Photos from the image-classification dataset "data" in the GitHub repository spandan3/smart-waste-classifier. Its 6 classes are: cardboard, glass, metal, paper, plastic, trash.

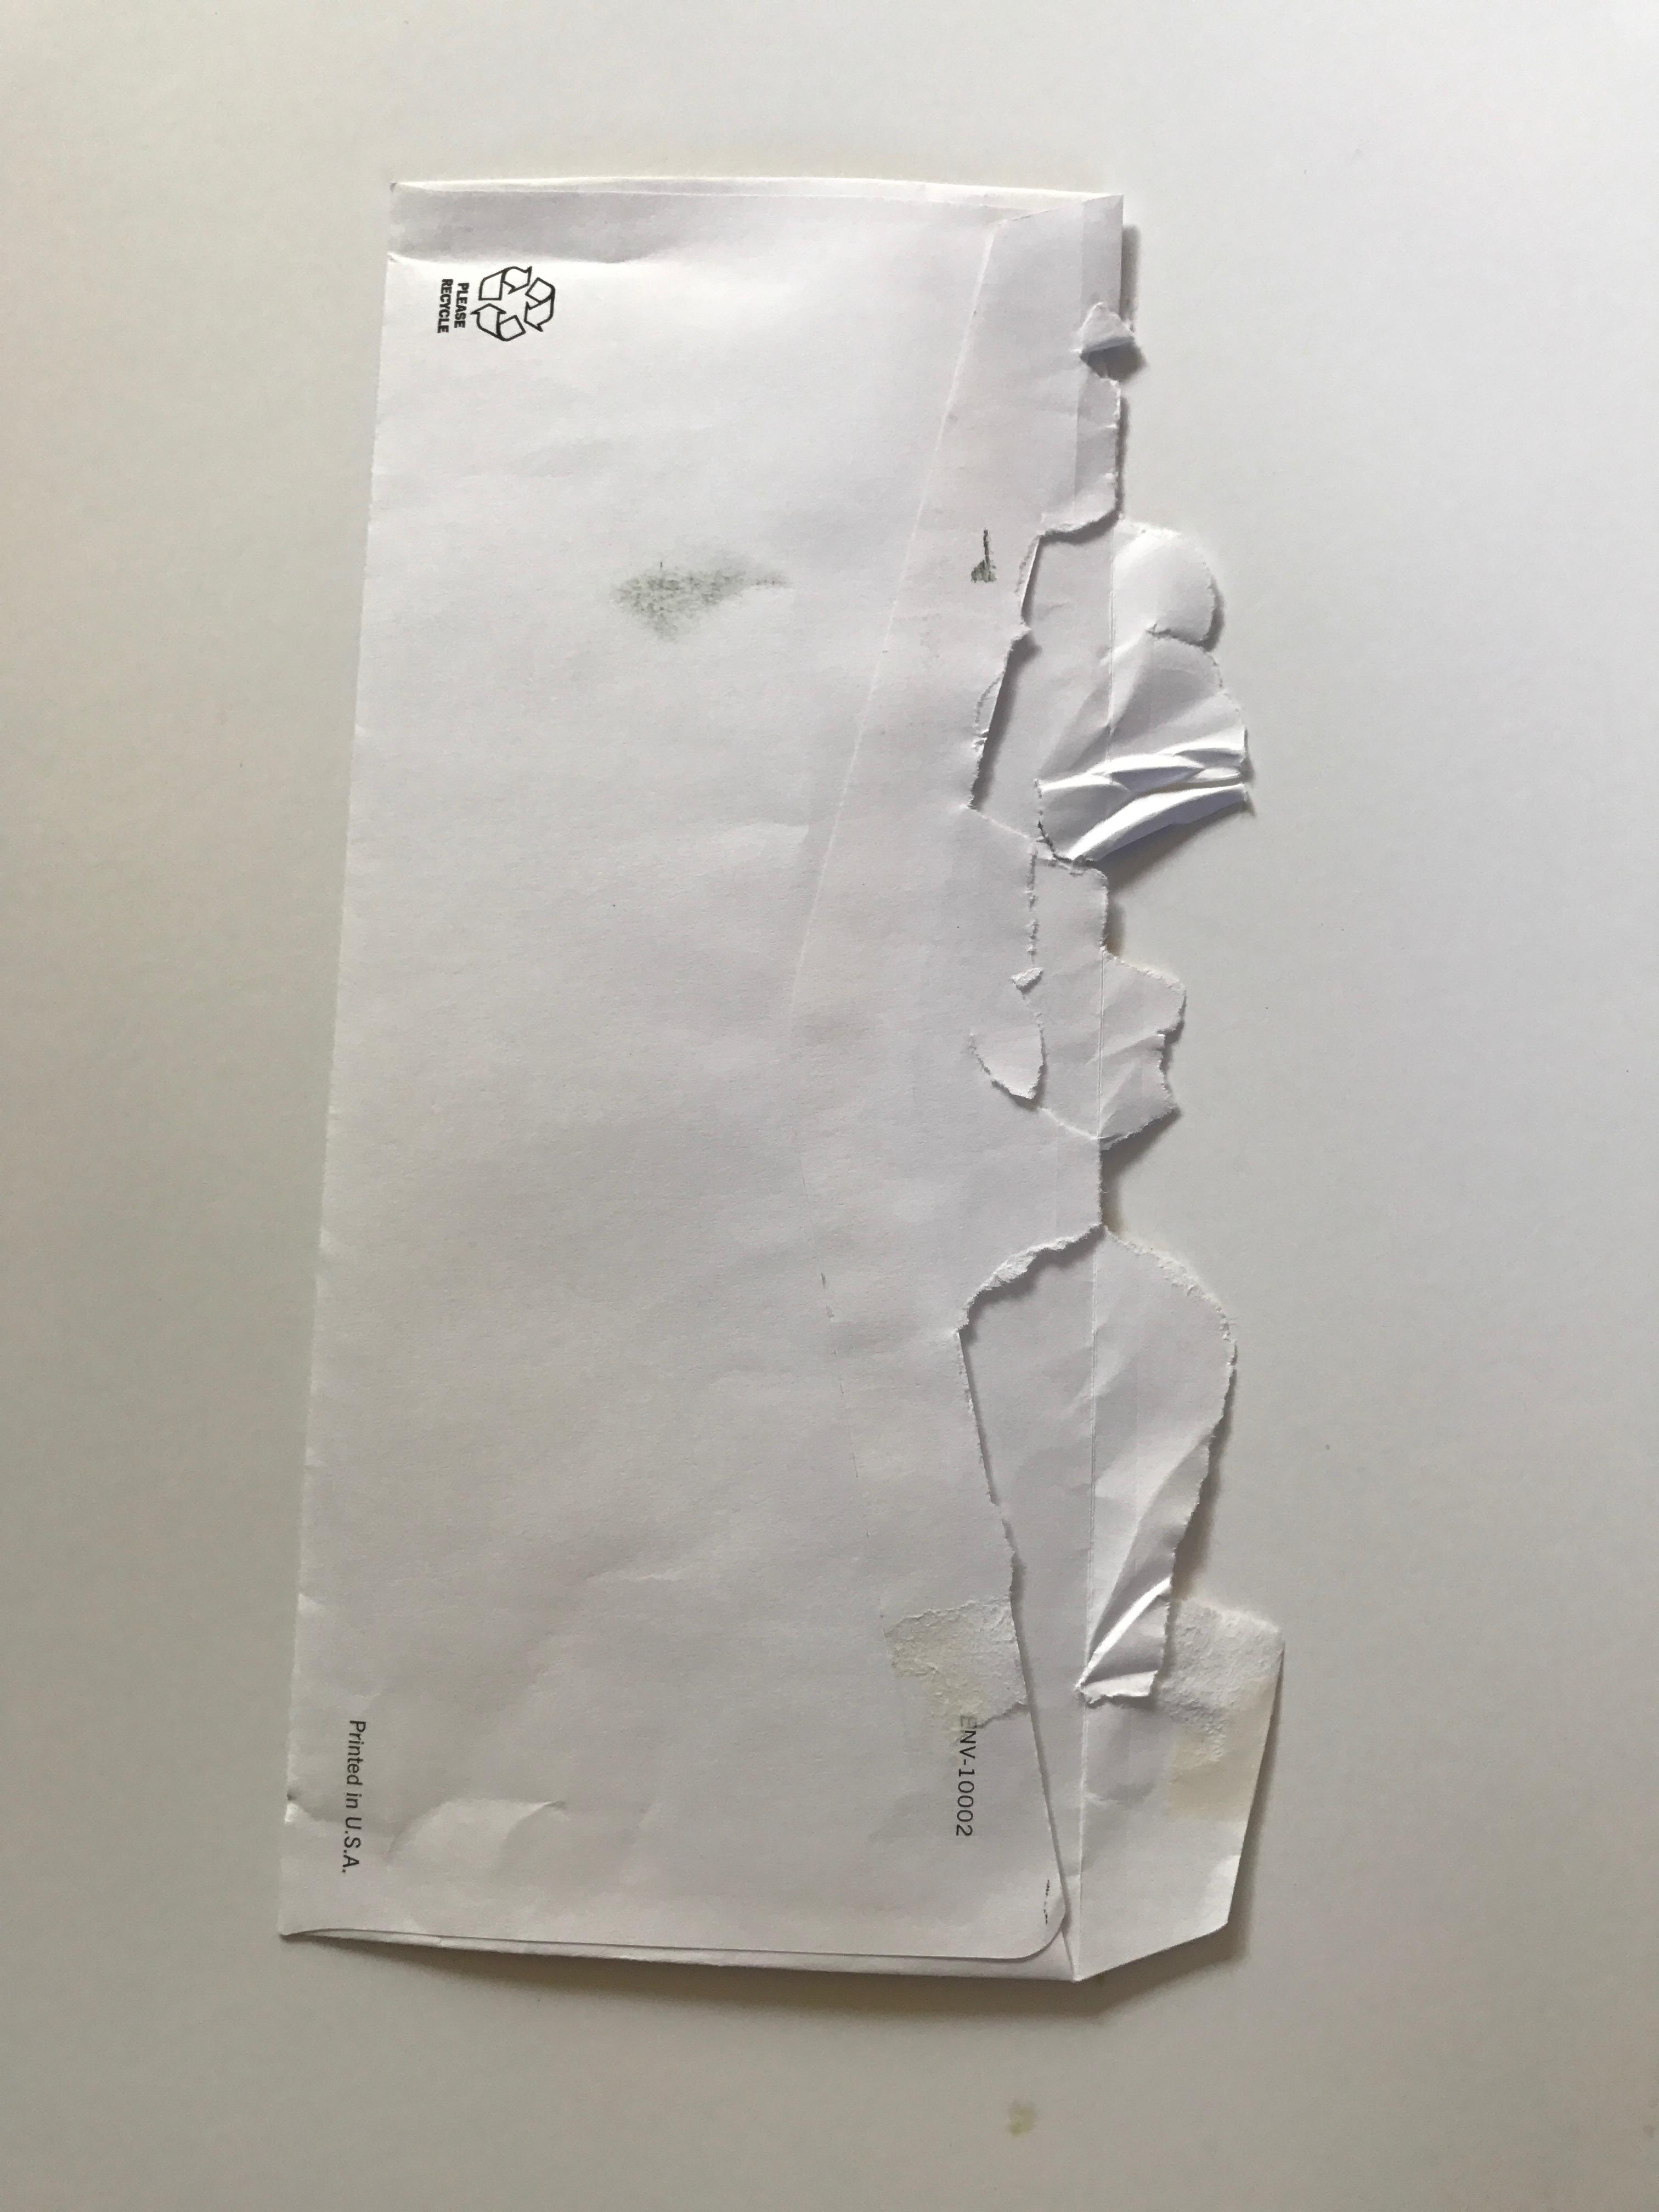
Label: paper

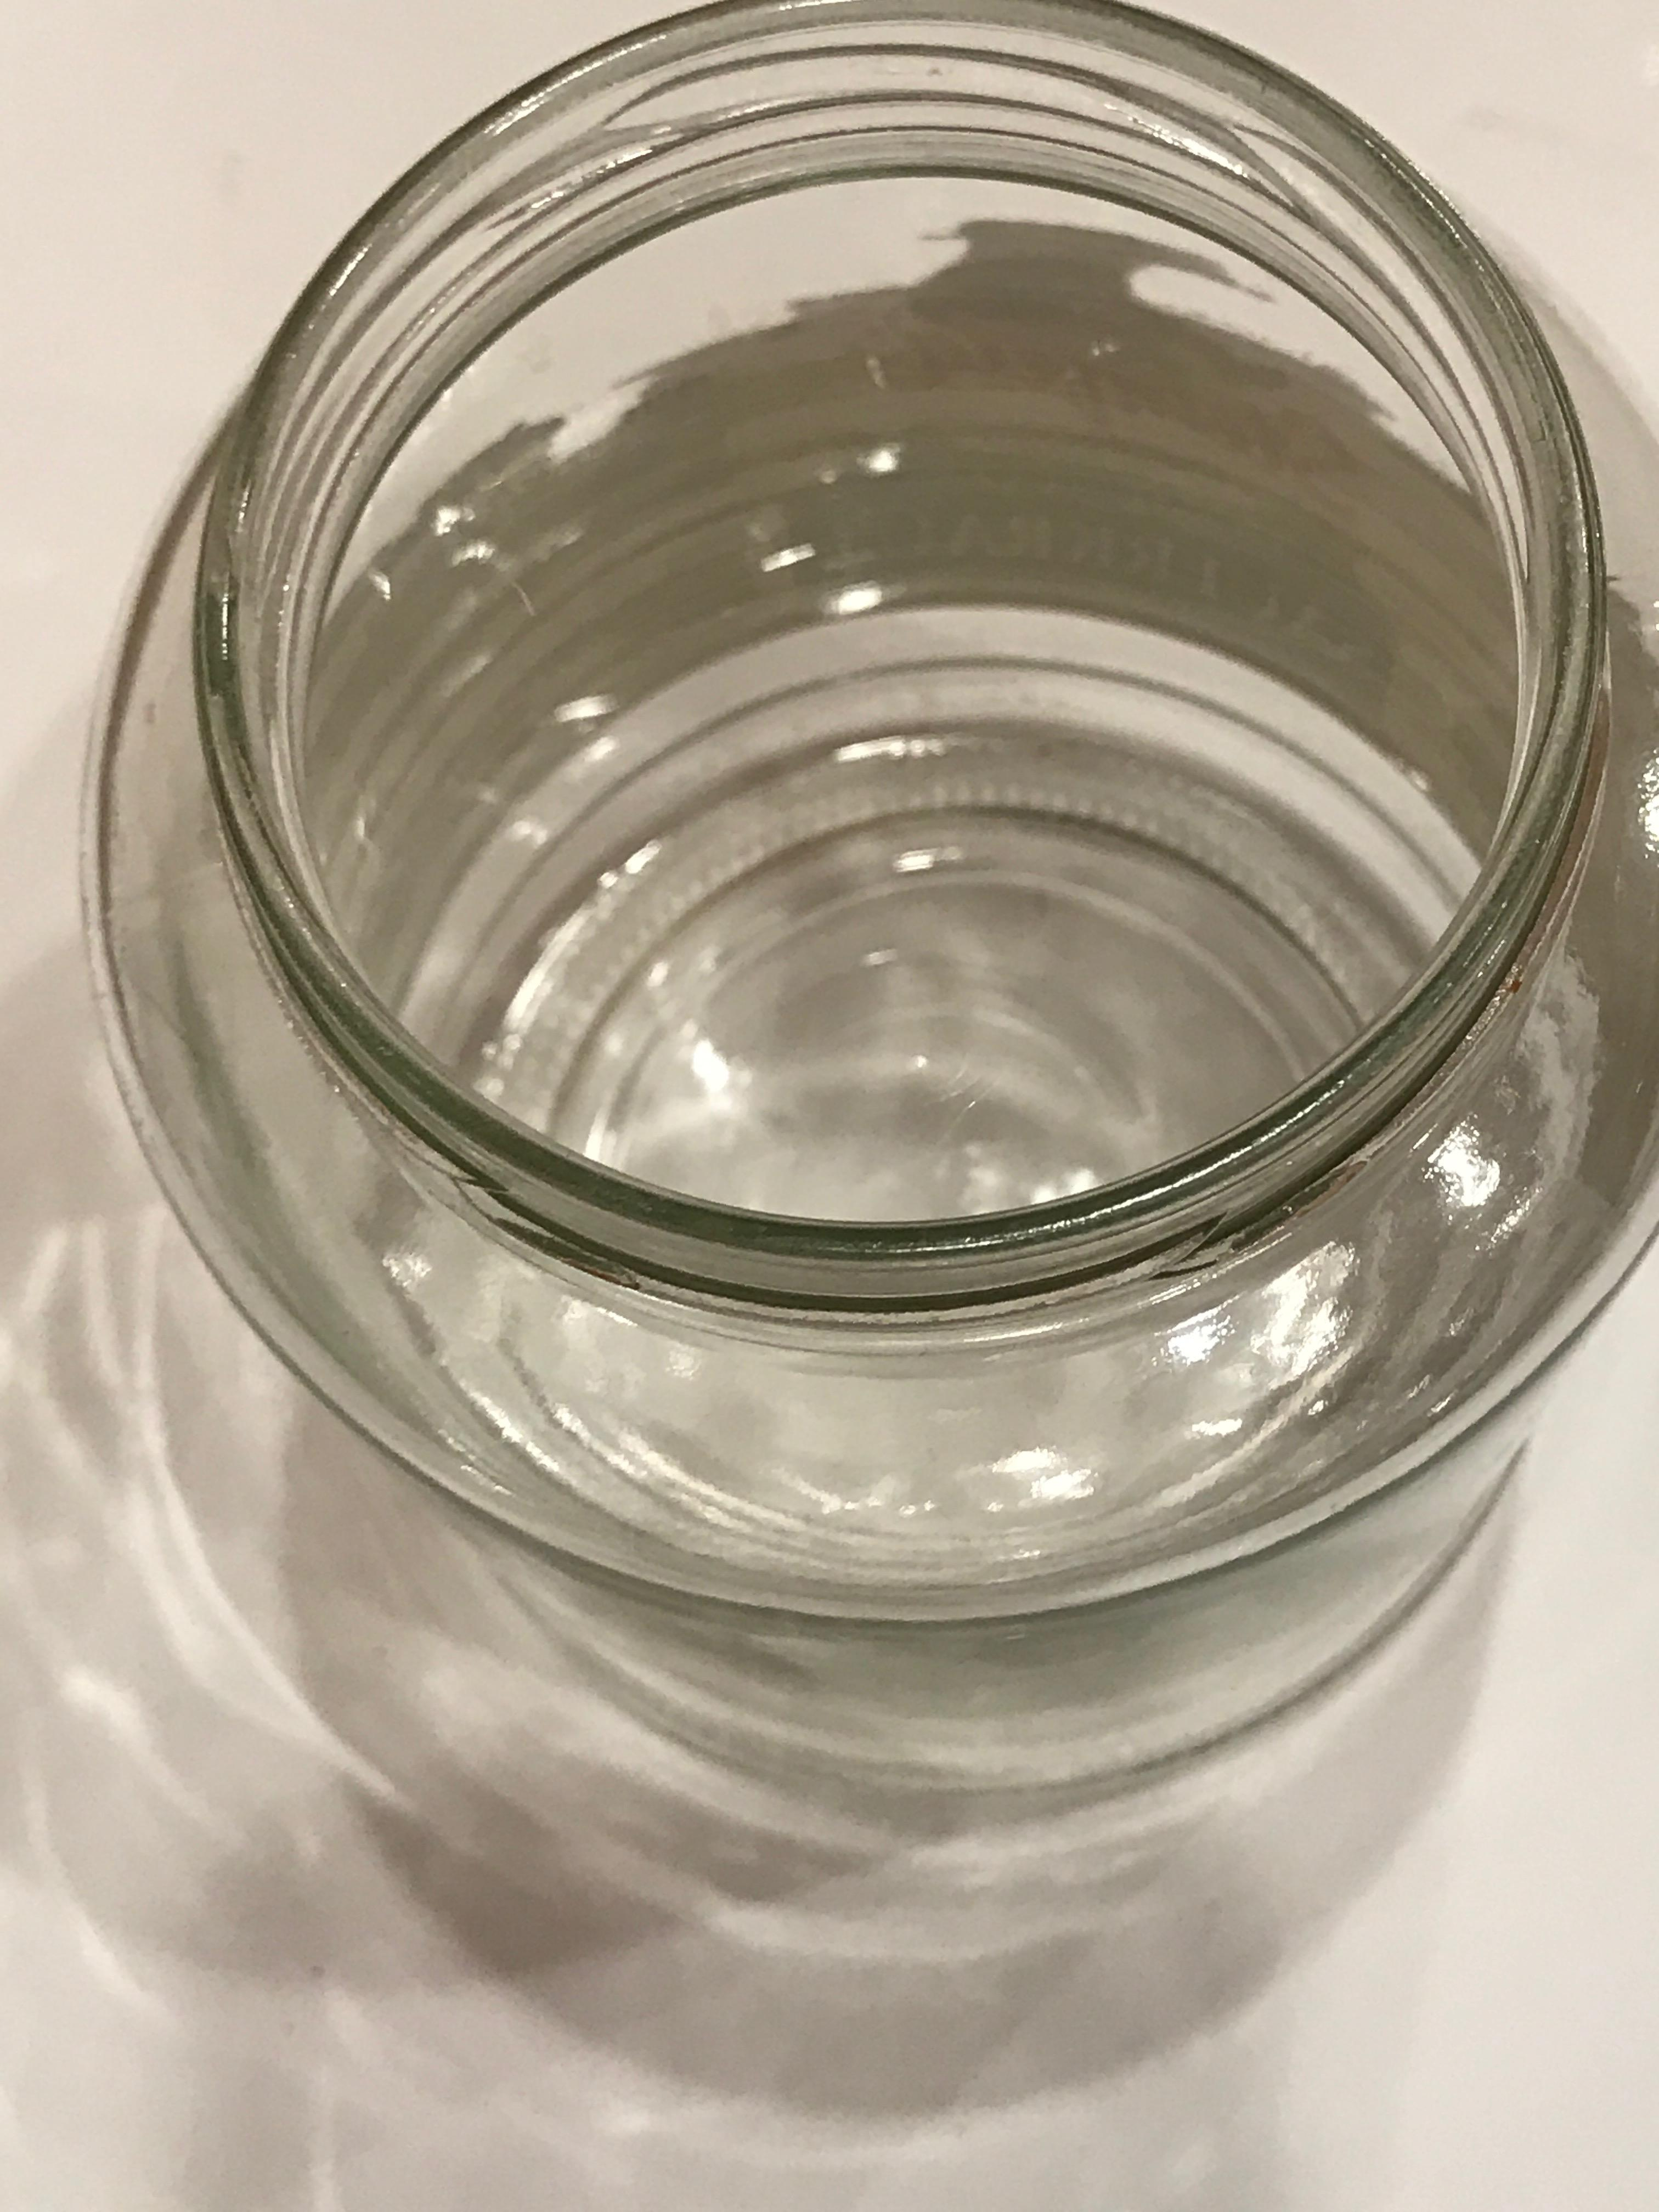
Label: glass

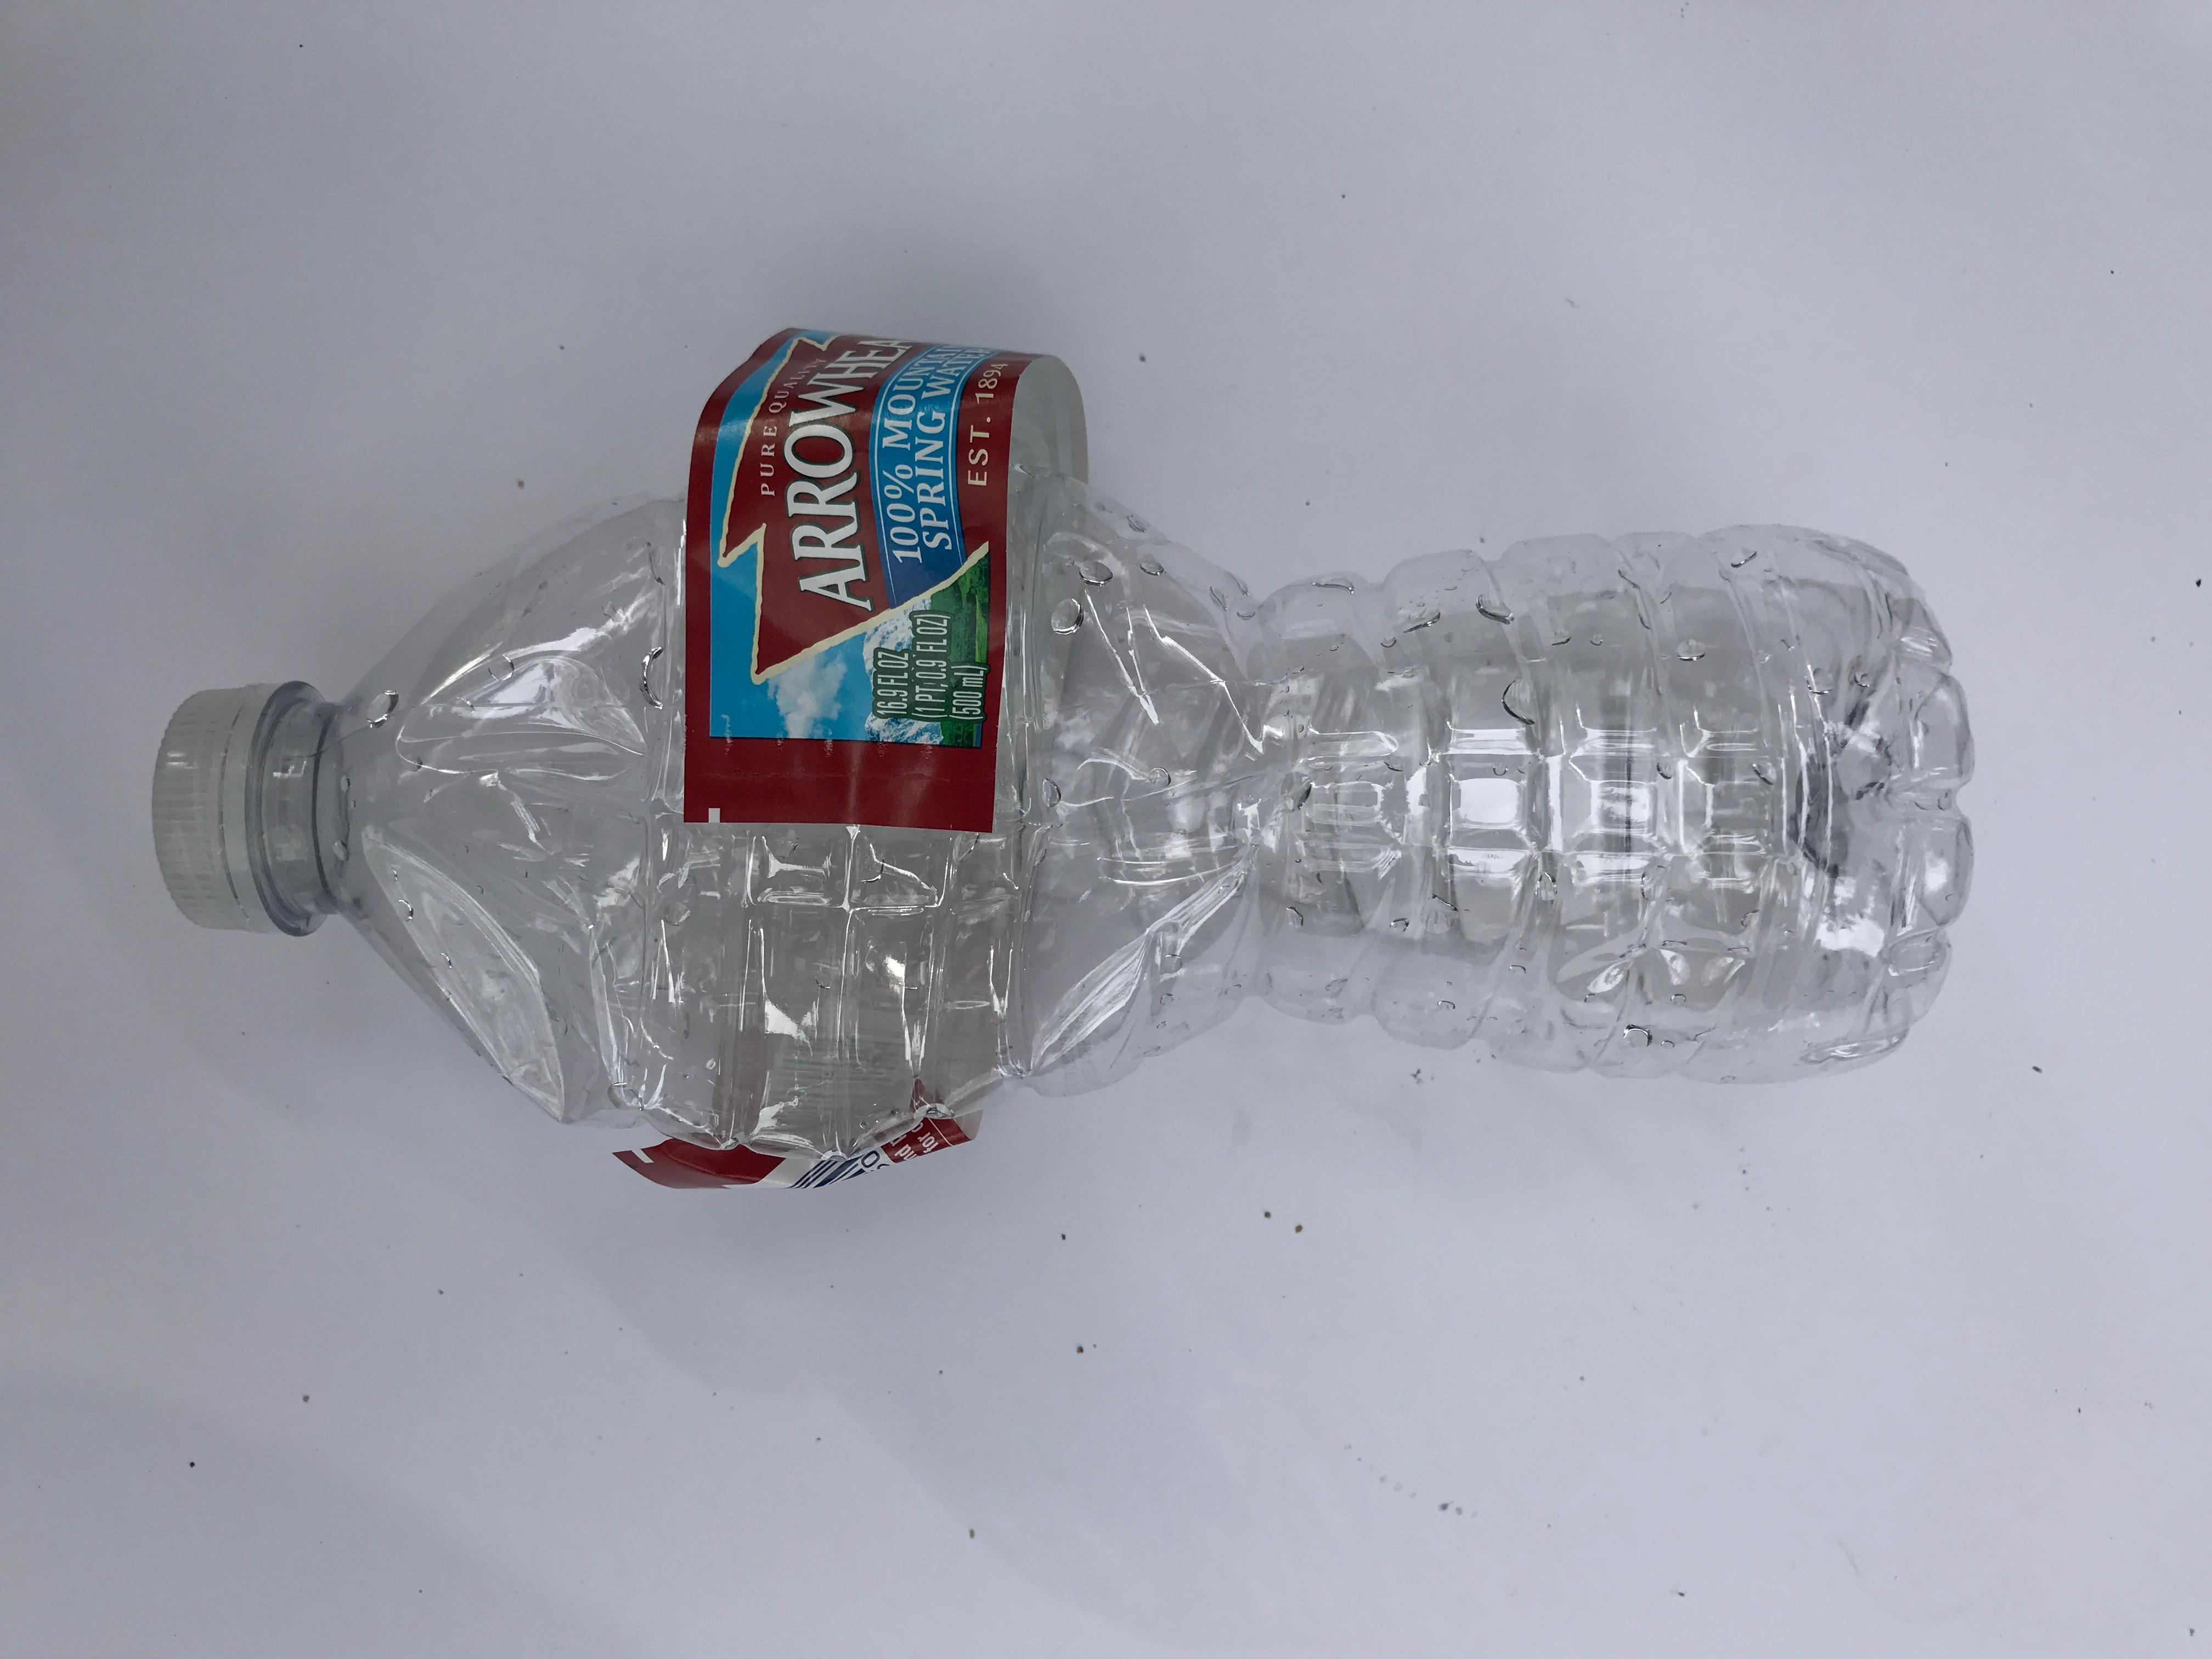
Label: plastic

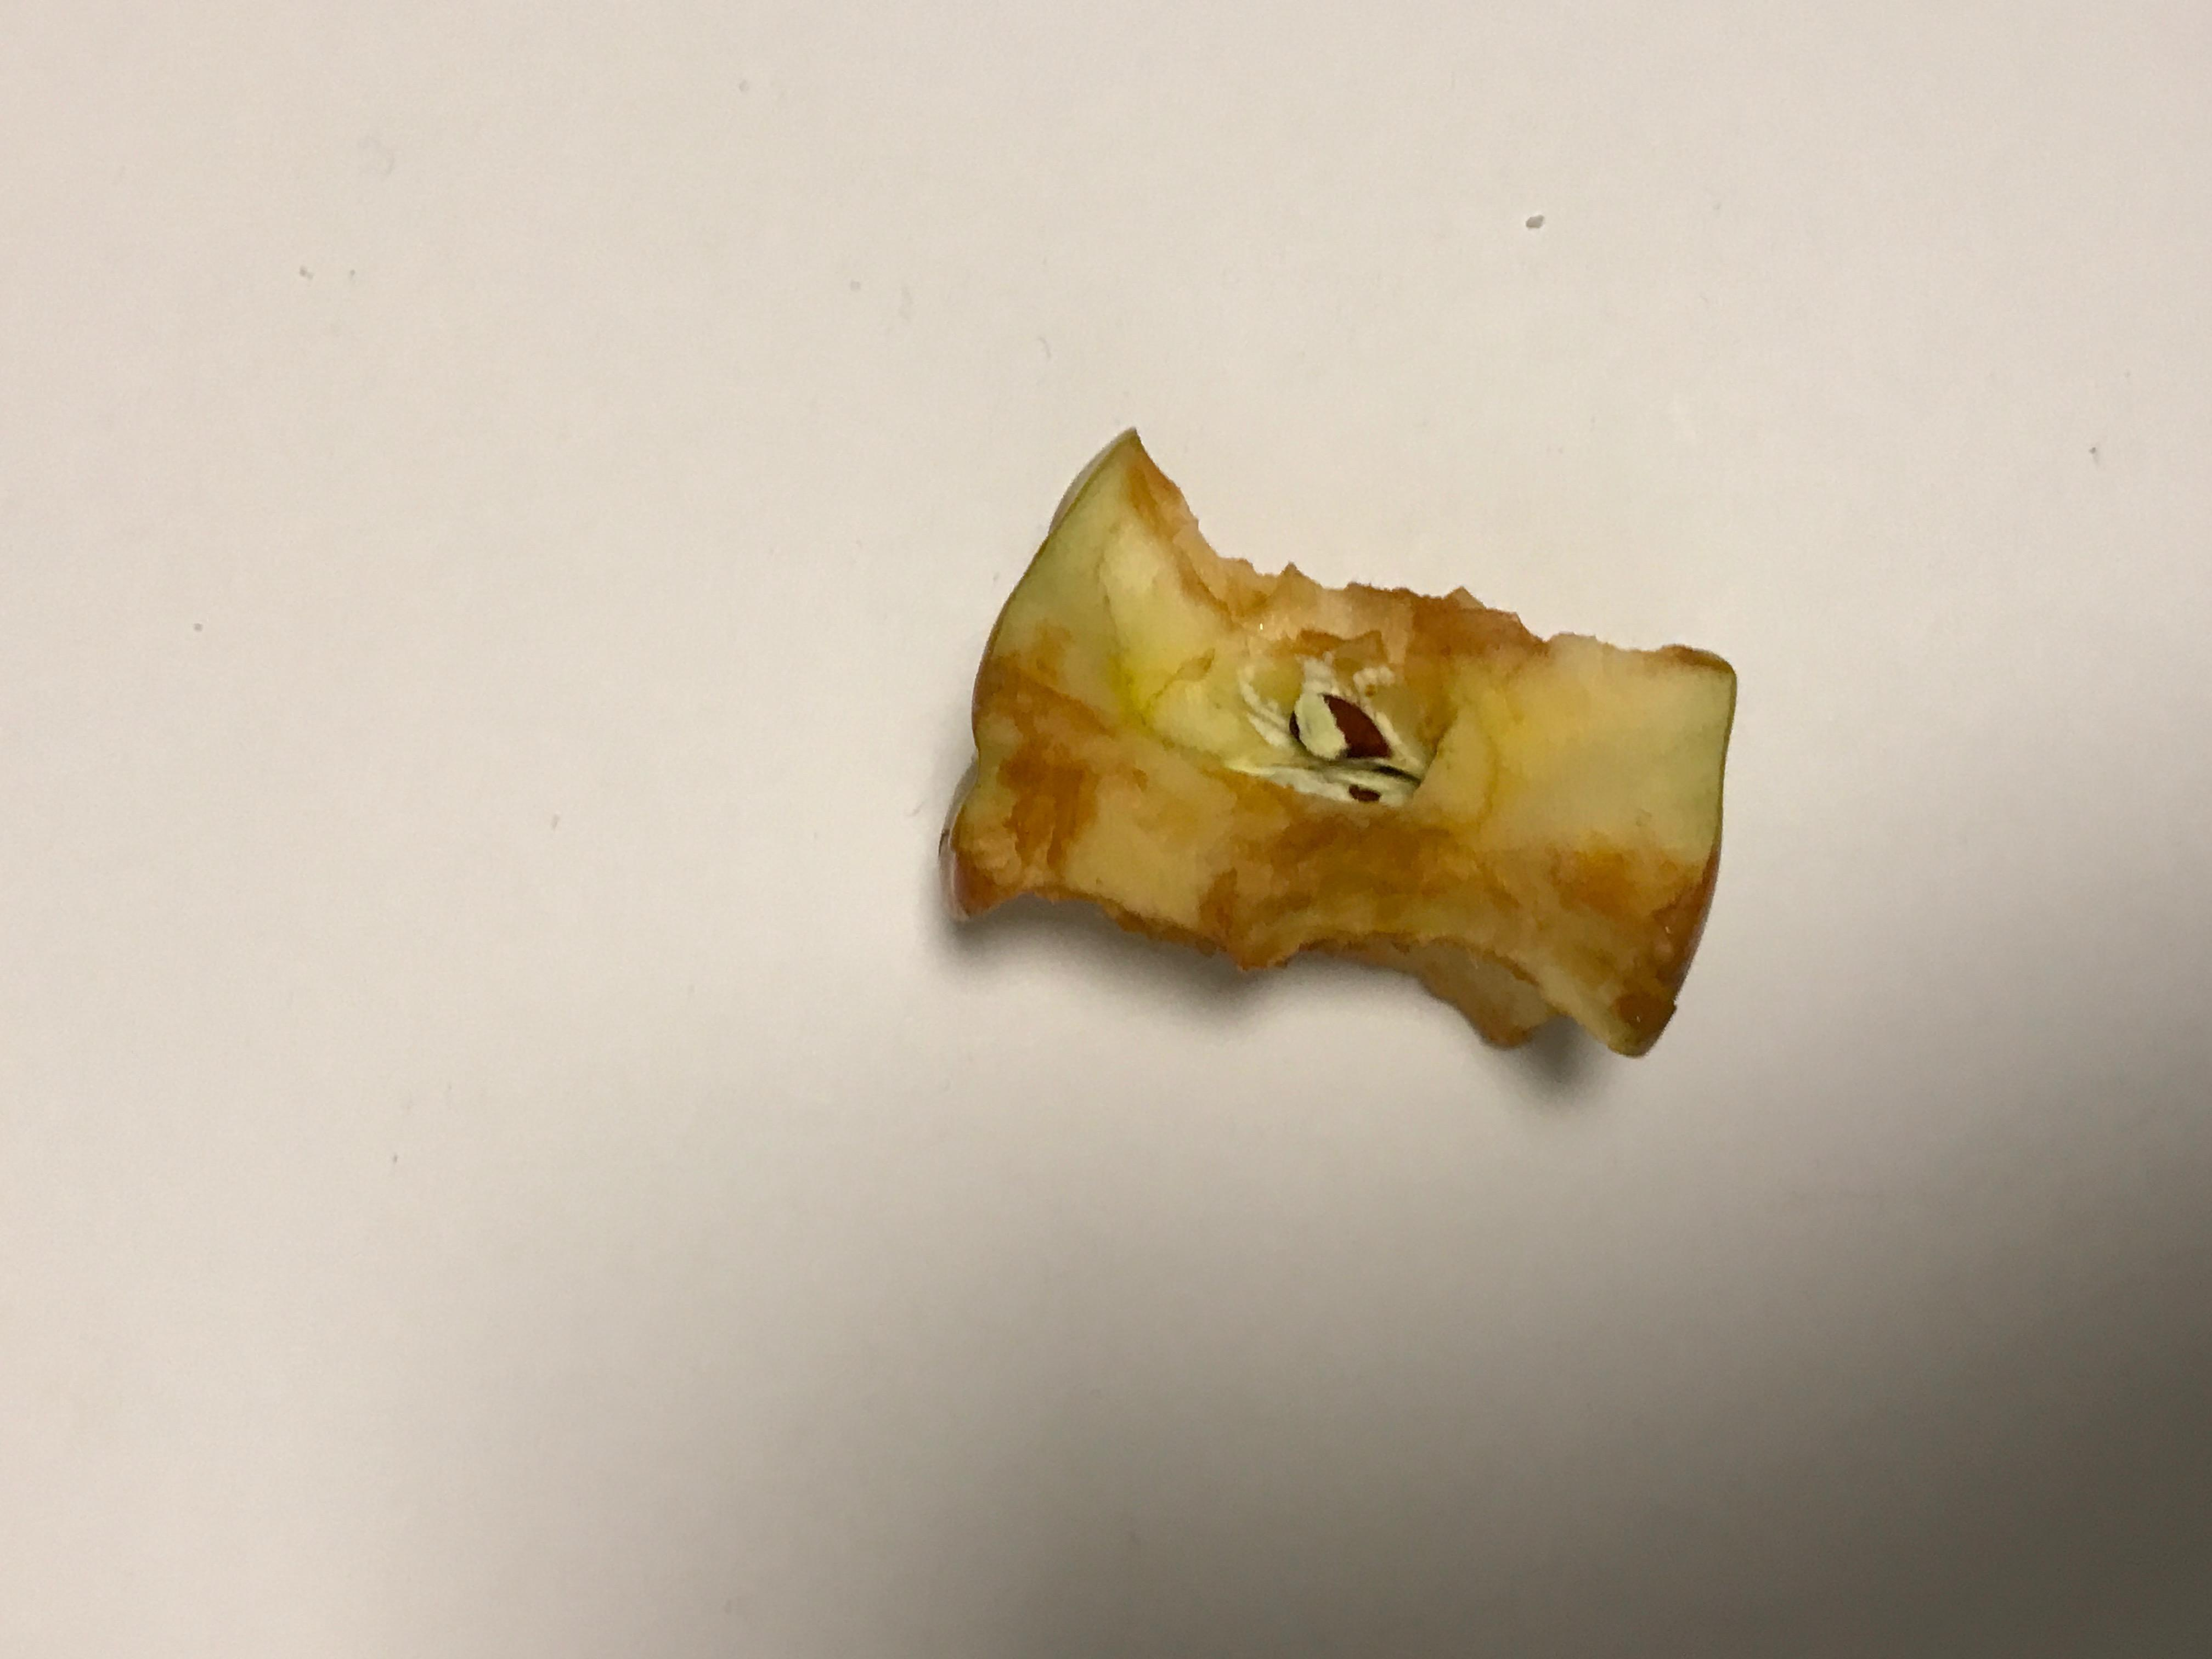
Label: trash

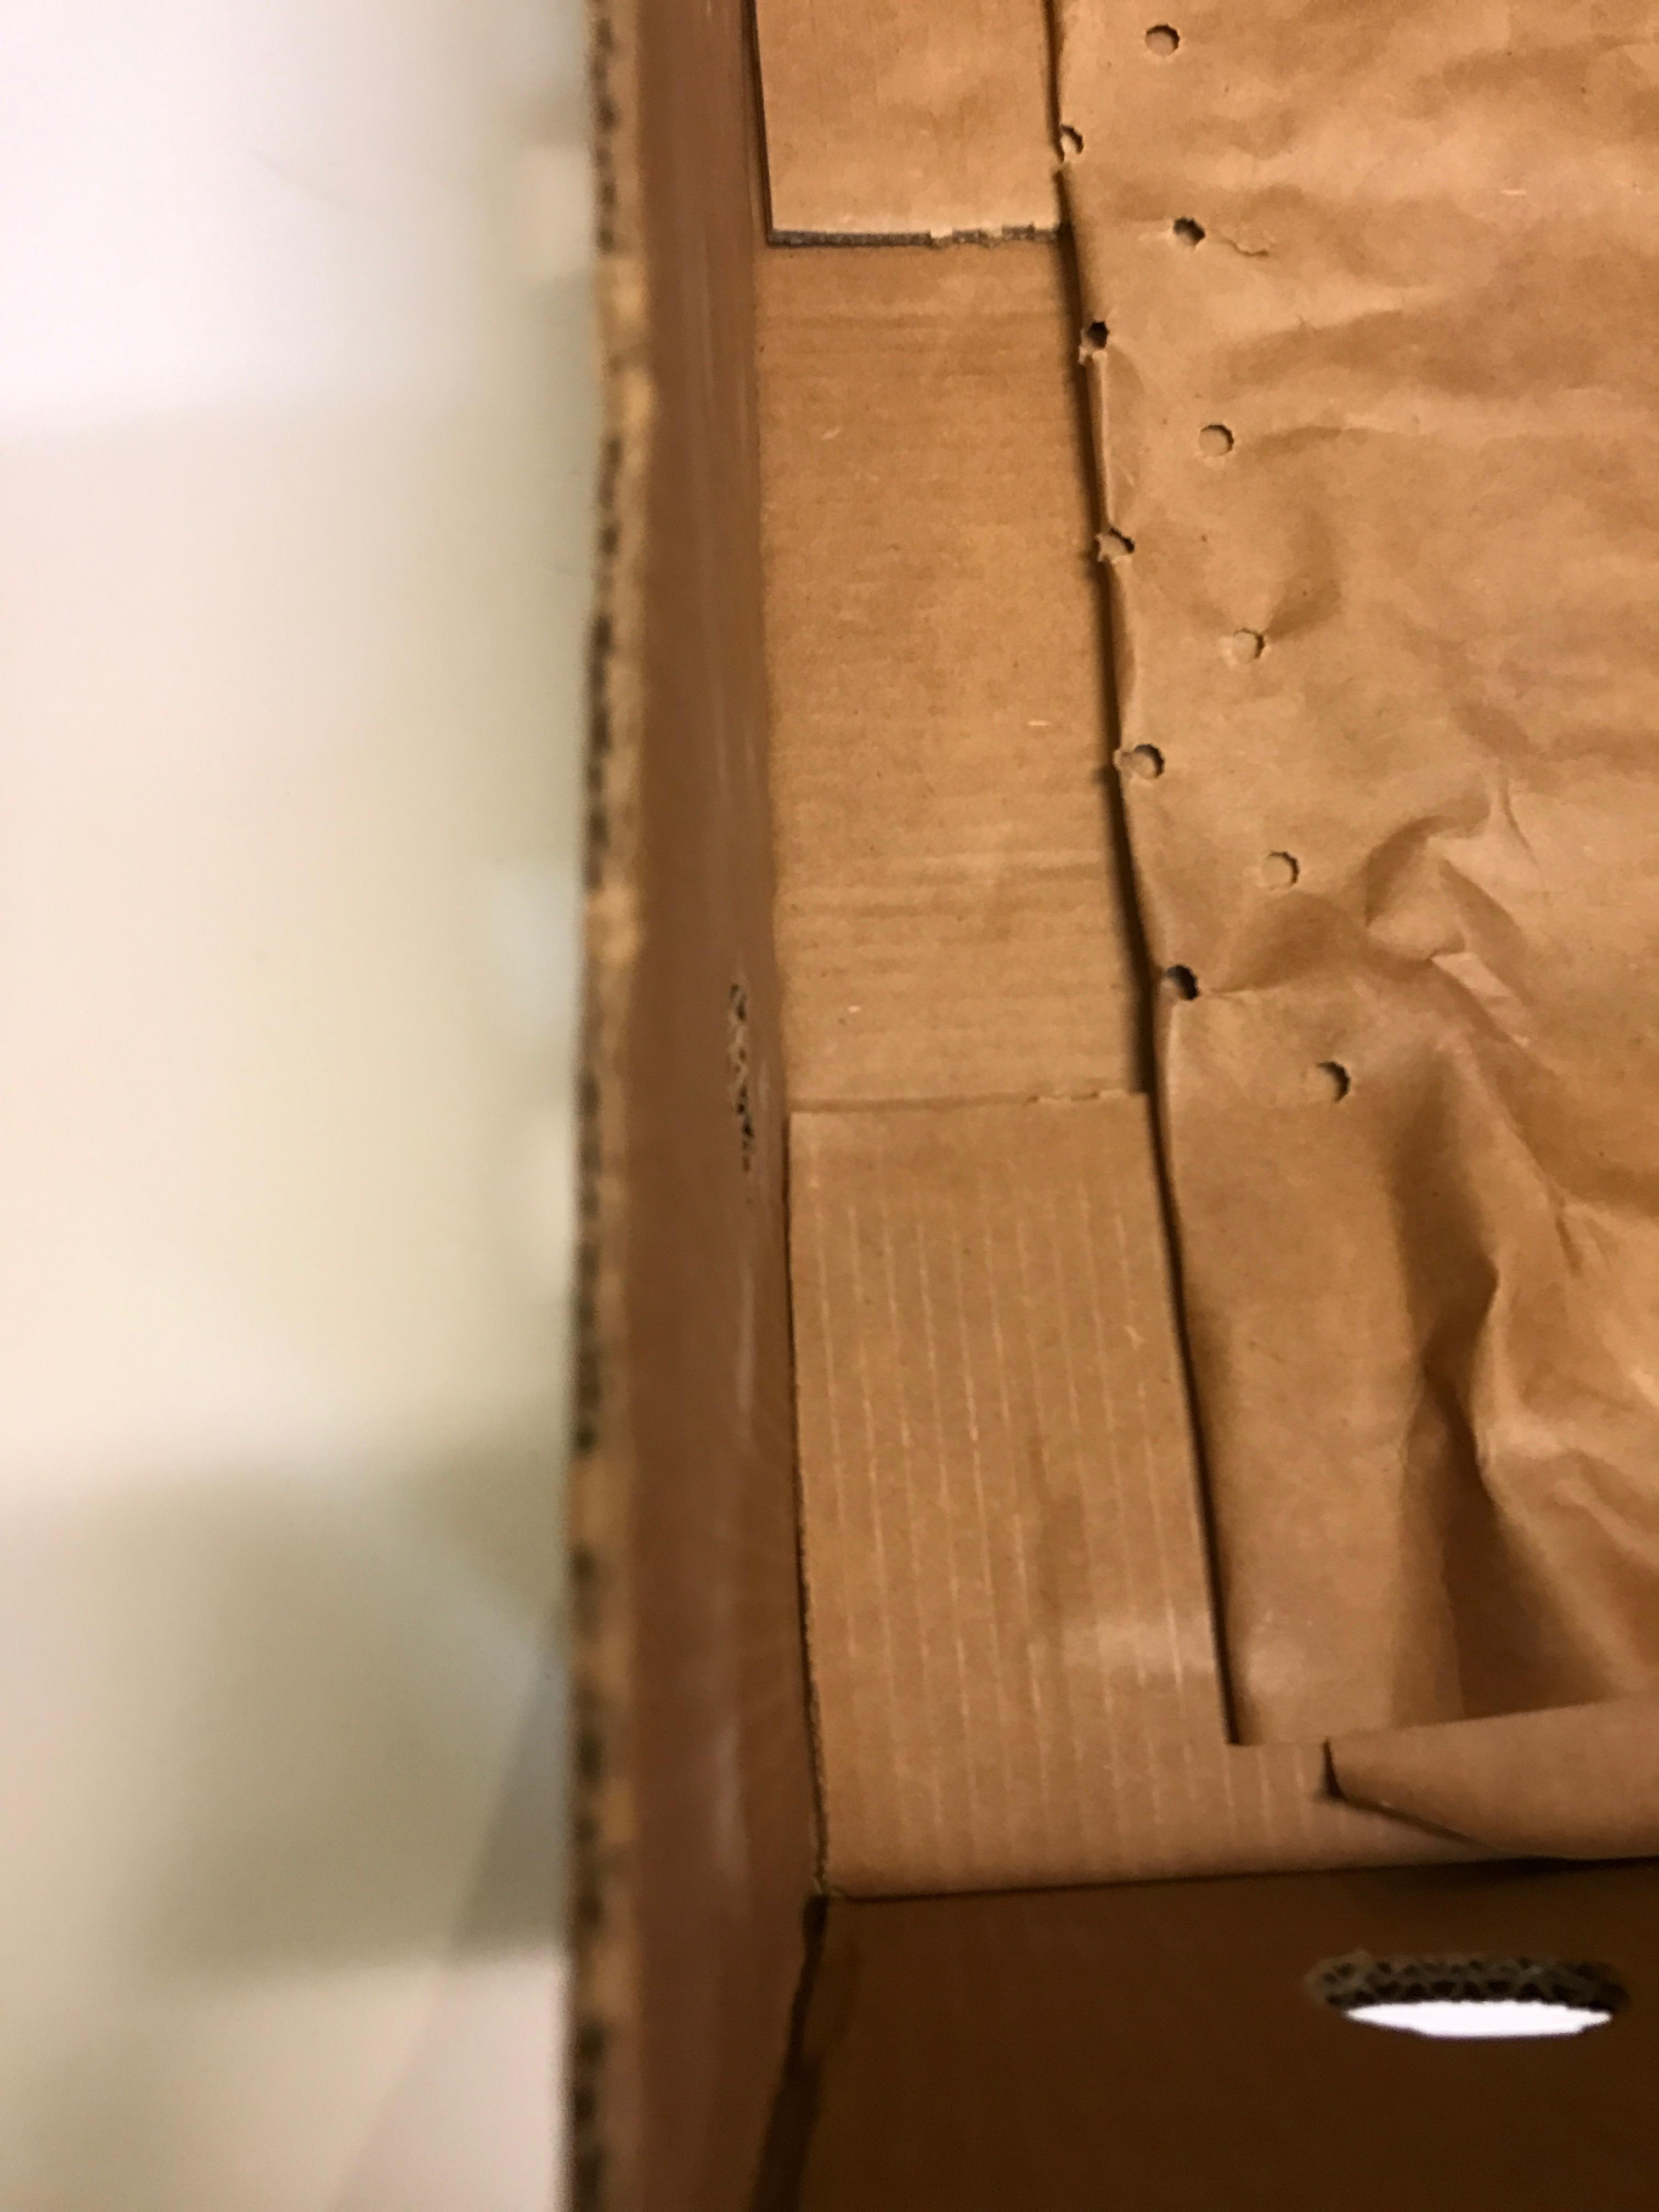
Label: cardboard

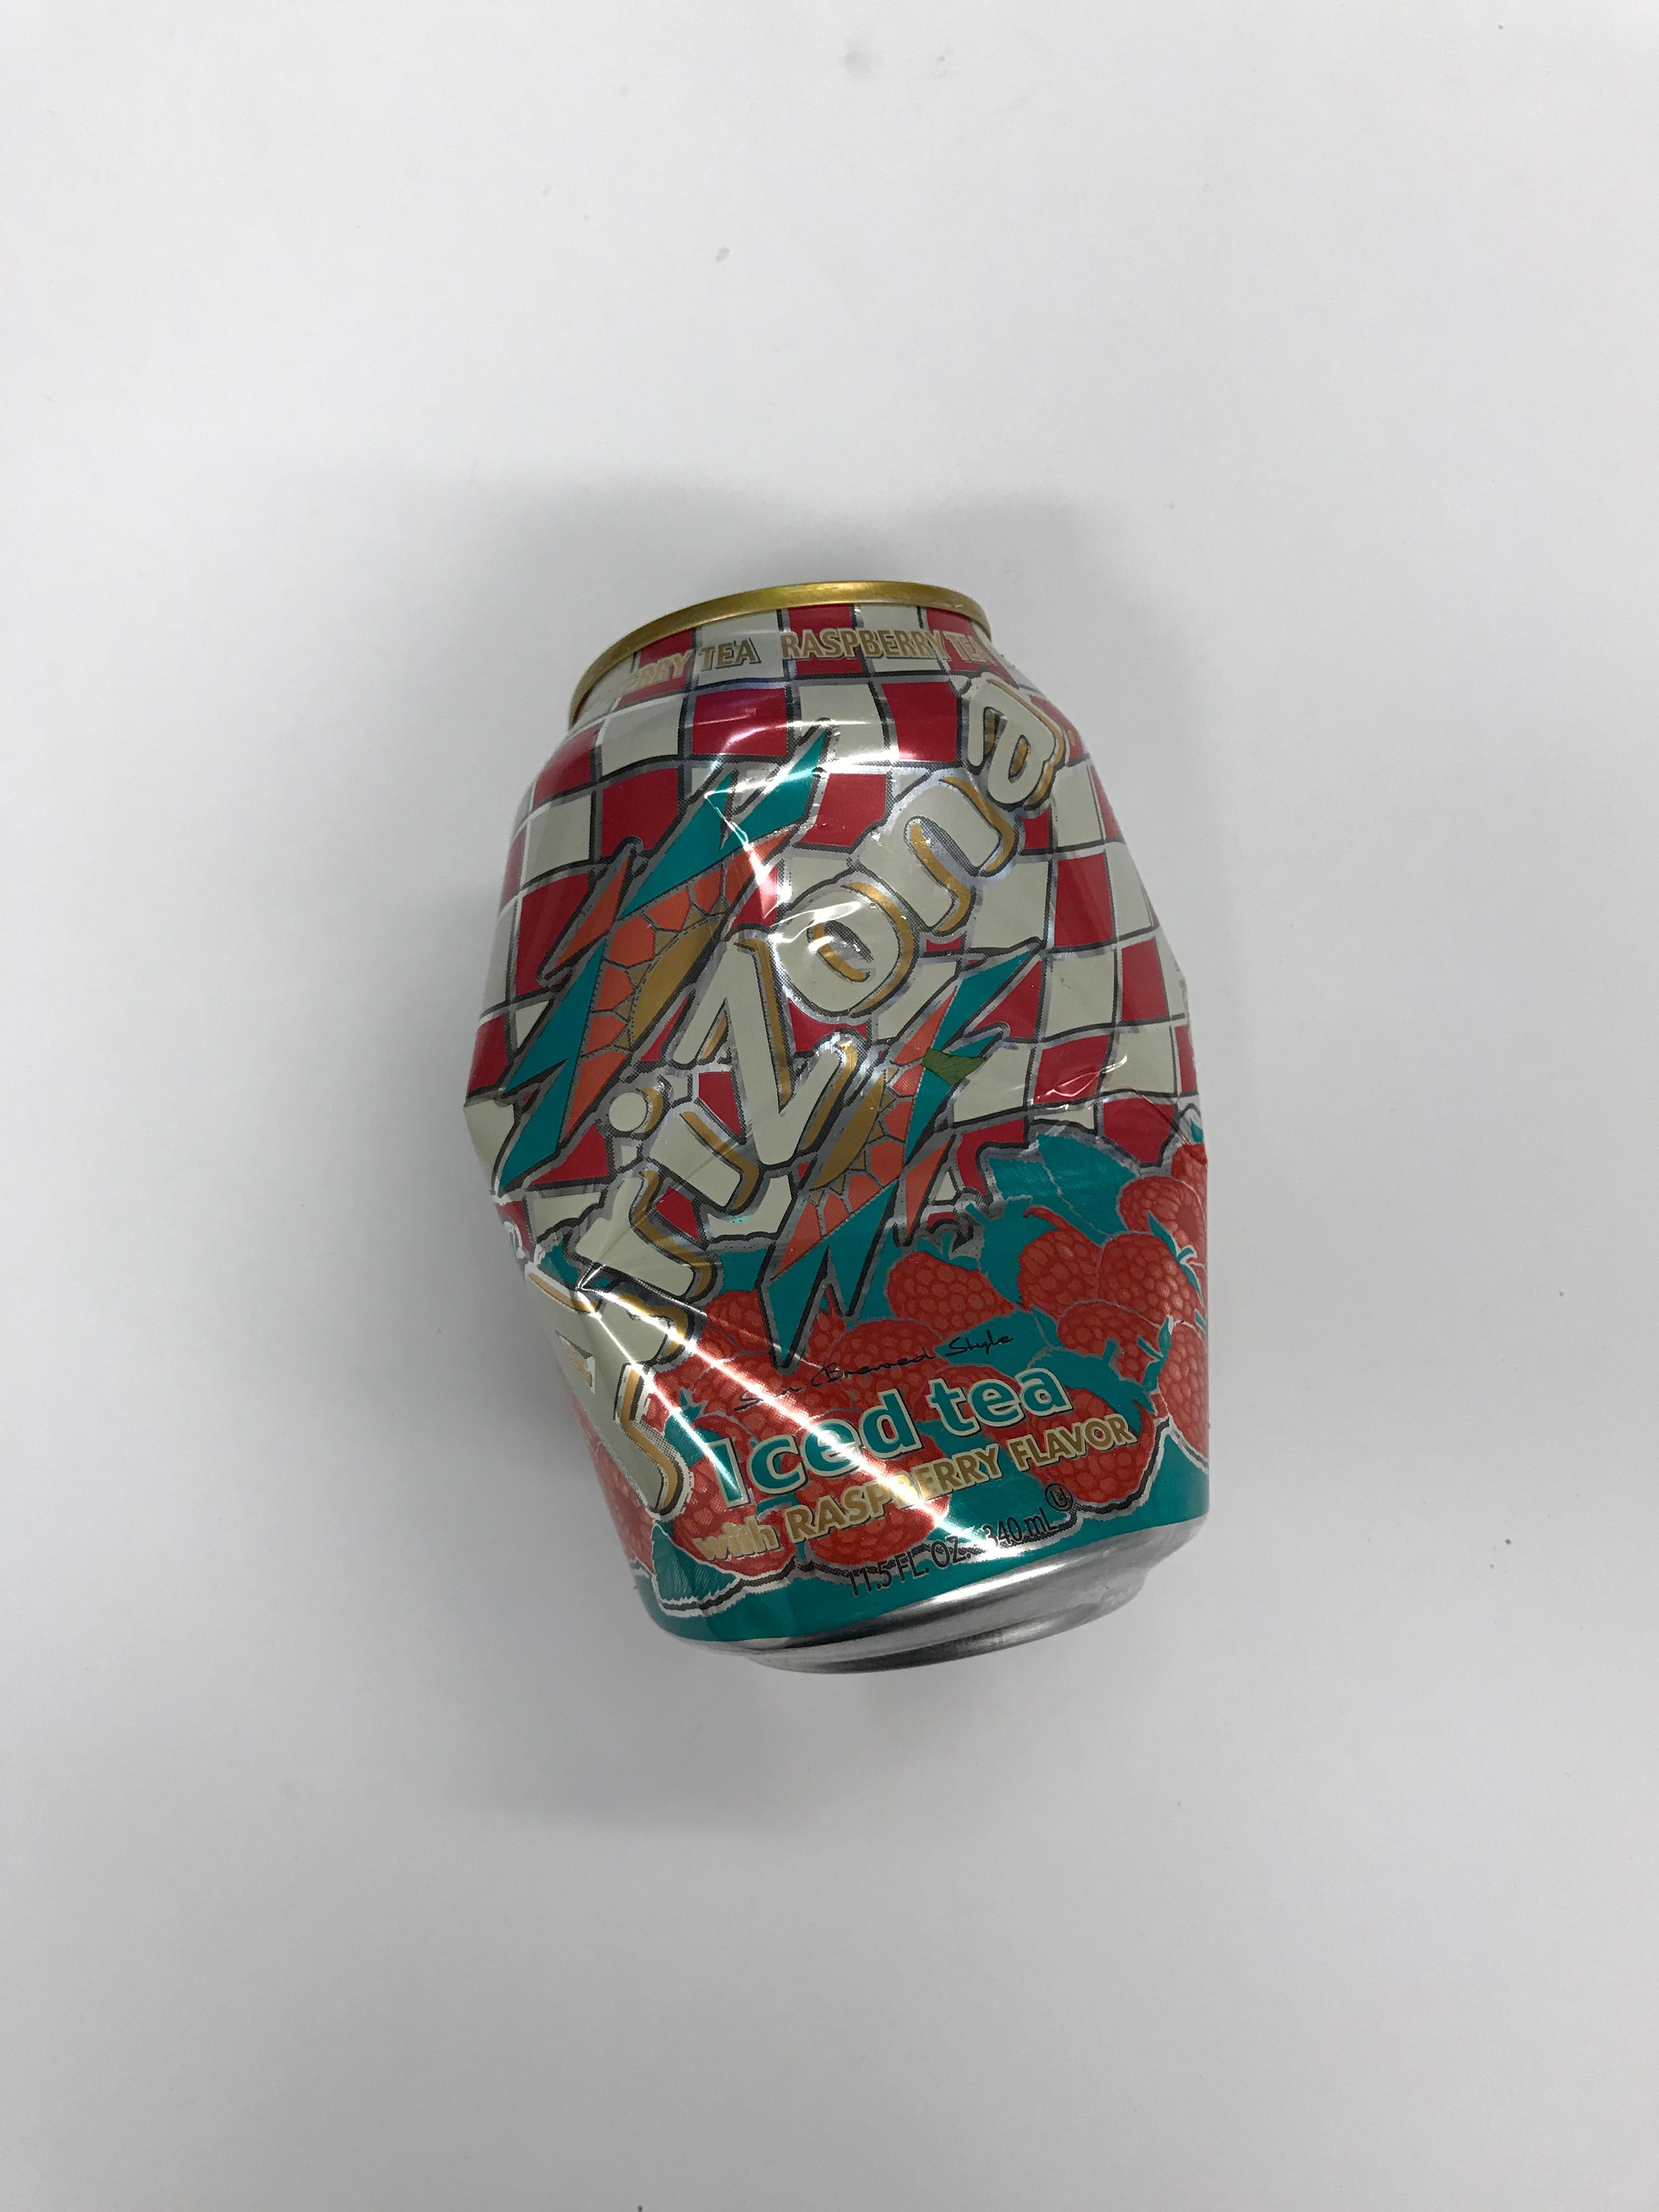
Label: metal
